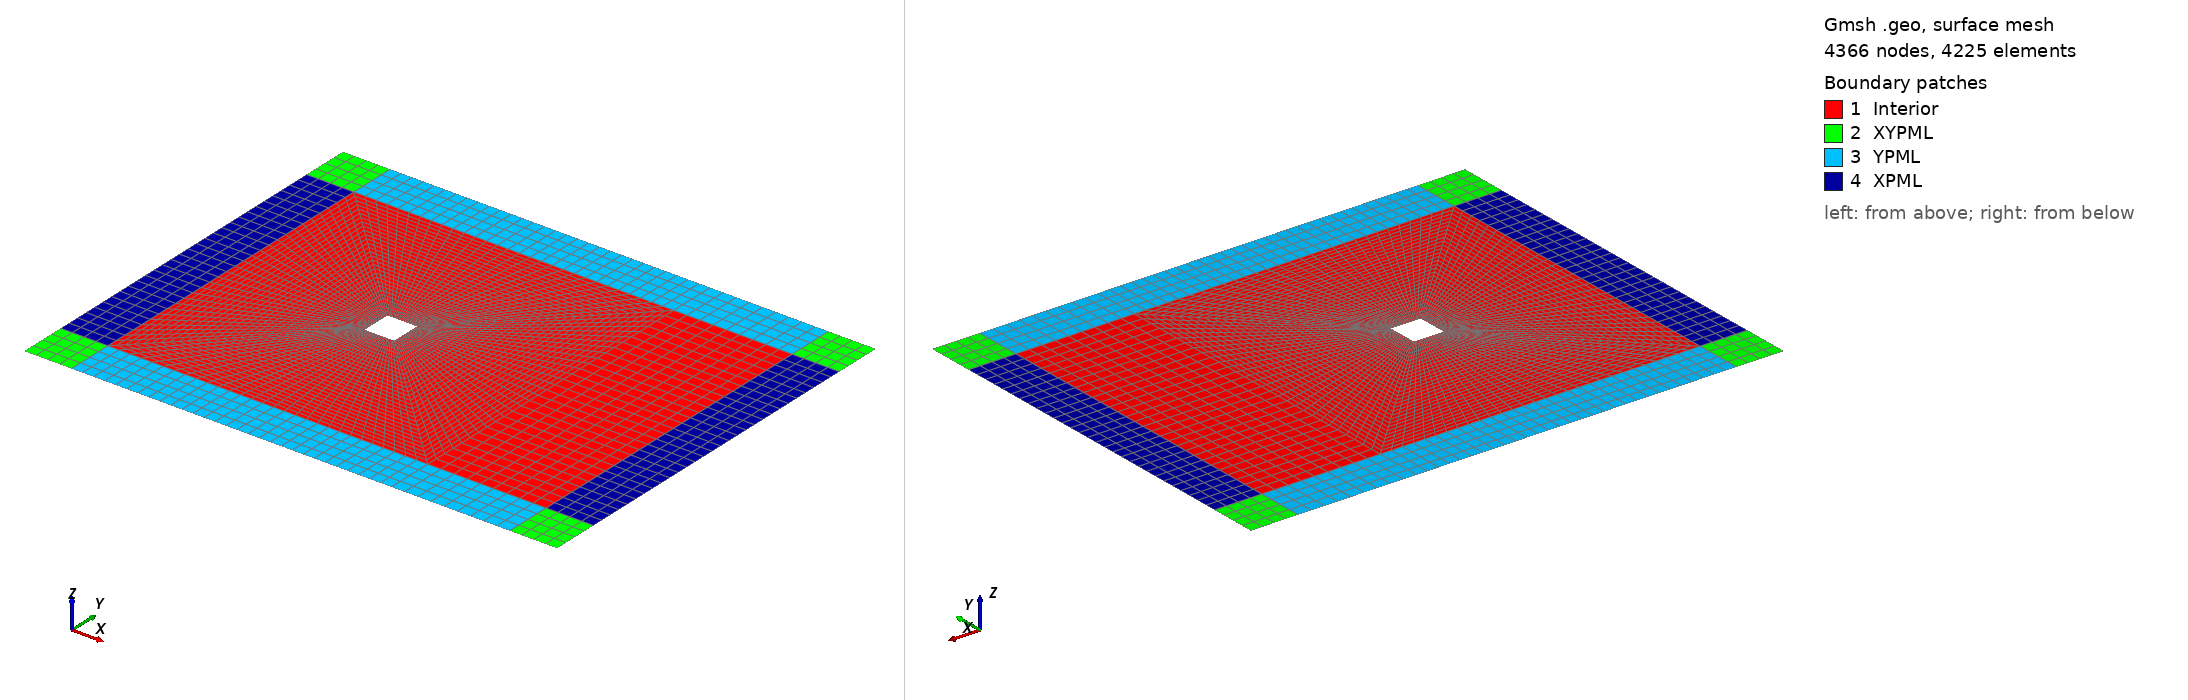

Gmsh geometry script, surface-meshed: 4366 nodes, 4225 surface elements. Boundary patches (legend numbers): 1 Interior, 2 XYPML, 3 YPML, 4 XPML. Left view from above one corner, right view from below the opposite corner. Legend entries are the model's physical surfaces. The drawing asked Gmsh for element sizes between 1% and 20% of the model's largest extent; the script's own settings can give other sizes.

=== boltzmannSquareCylinderPMLStructuredQuad2D.geo (drawn) ===
cl__1 = 1;

r_0 = DefineNumber[1.0];
r_1 = DefineNumber[1.0];

Nc  = DefineNumber[30];
Np  = DefineNumber[5];
Nb  = DefineNumber[10];

xmin = DefineNumber[-5.4];
xmax = DefineNumber[ 9.4];
ymin = DefineNumber[-5.4];
ymax = DefineNumber[ 5.4];

xpmlmin = DefineNumber[xmin - 1*1.6];
xpmlmax = DefineNumber[xmax + 1*1.6]; 
ypmlmin = DefineNumber[ymin - 1*1.6];
ypmlmax = DefineNumber[ymax + 1*1.6];


xcmin = DefineNumber[-0.5];
xcmax = DefineNumber[ 0.5];
ycmin = DefineNumber[-0.5];
ycmax = DefineNumber[ 0.5];

Point(1) = {xmin, ymin, 0, r_0};
Point(2) = {xmax, ymin, 0, r_0};
Point(3) = {xmax, ymax, 0, r_0};
Point(4) = {xmin, ymax, 0, r_0};

Point(5) = {xpmlmin, ypmlmin, 0, r_0};
Point(6) = {xpmlmax, ypmlmin, 0, r_0};
Point(7) = {xpmlmax, ypmlmax, 0, r_0};
Point(8) = {xpmlmin, ypmlmax, 0, r_0};

Point(9) = {xmin, ypmlmin, 0, r_0};
Point(10) = {xpmlmin, ymin, 0, r_0};

Point(11) = {xmax, ypmlmin, 0, r_0};
Point(12) = {xpmlmax, ymin, 0, r_0};

Point(13) = {xmax, ypmlmax, 0, r_0};
Point(14) = {xpmlmax, ymax, 0, r_0};

Point(15) = {xmin, ypmlmax, 0, r_0};
Point(16) = {xpmlmin, ymax, 0, r_0};

Point(17) = {xcmin, ycmin, 0, r_1};
Point(18) = {xcmax, ycmin, 0, r_1};
Point(19) = {xcmax, ycmax, 0, r_1};
Point(20) = {xcmin, ycmax, 0, r_1};

Point(21) = {-xmin, ymax, 0, r_1};
Point(22) = {-xmin, ymin, 0, r_1};

Point(23) = {-xmin, ypmlmax, 0, r_1};
Point(24) = {-xmin, ypmlmin, 0, r_1};

Line(1) = {17, 18};
Line(2) = {18, 19};
Line(3) = {19, 20};
Line(4) = {20, 17};
Line(5) = {19, 21};
Line(6) = {21, 4};
Line(7) = {4, 20};
Line(8) = {17, 1};
Line(9) = {1, 4};
Line(10) = {1, 22};
Line(11) = {22, 18};
Line(12) = {22, 21};
Line(13) = {21, 3};
Line(14) = {3, 2};
Line(15) = {2, 22};
Line(16) = {3, 14};
Line(17) = {14, 12};
Line(18) = {12, 2};
Line(19) = {12, 6};
Line(20) = {6, 11};
Line(21) = {11, 2};
Line(22) = {11, 24};
Line(23) = {24, 22};
Line(24) = {24, 9};
Line(25) = {9, 1};
Line(26) = {9, 5};
Line(27) = {5, 10};
Line(28) = {10, 1};
Line(29) = {10, 16};
Line(30) = {4, 16};
Line(31) = {16, 8};
Line(32) = {8, 15};
Line(33) = {15, 4};
Line(34) = {15, 23};
Line(35) = {23, 21};
Line(36) = {23, 13};
Line(37) = {13, 3};
Line(38) = {13, 7};
Line(39) = {7, 14};


Transfinite Line {7, 8, 5, 11} = Nc Using Progression 1;
Transfinite Line {29, 9, 4, 2, 12, 14, 17} = Nc Using Progression 1;
Transfinite Line {26, 28, 30, 32, 38, 16, 18, 20} = Np Using Progression 1;
Transfinite Line {22, 15, 13, 36} = Nb Using Progression 1;
Transfinite Line {24, 10, 1, 3, 6, 34} = Nc Using Progression 1;
Transfinite Line {31, 33, 35, 37, 39} = Np Using Progression 1;
Transfinite Line {27, 25, 23, 21, 19} = Np Using Progression 1;

Line Loop(40) = {3, -7, -6, -5};
Plane Surface(41) = {40};
Line Loop(42) = {2, 5, -12, 11};
Plane Surface(43) = {42};
Line Loop(44) = {11, -1, 8, 10};
Plane Surface(45) = {44};
Line Loop(46) = {8, 9, 7, 4};
Plane Surface(47) = {46};
Line Loop(48) = {28, -25, 26, 27};
Plane Surface(49) = {48};
Line Loop(50) = {24, 25, 10, -23};
Plane Surface(51) = {50};
Line Loop(52) = {23, -15, -21, 22};
Plane Surface(53) = {52};
Line Loop(54) = {18, -21, -20, -19};
Plane Surface(55) = {54};
Line Loop(56) = {14, 15, 12, 13};
Plane Surface(57) = {56};
Line Loop(58) = {14, -18, -17, -16};
Plane Surface(59) = {58};
Line Loop(60) = {39, -16, -37, 38};
Plane Surface(61) = {60};
Line Loop(62) = {13, -37, -36, 35};
Plane Surface(63) = {62};
Line Loop(64) = {6, -33, 34, 35};
Plane Surface(65) = {64};
Line Loop(66) = {33, 30, 31, 32};
Plane Surface(67) = {66};
Line Loop(68) = {9, 30, -29, 28};
Plane Surface(69) = {68};
Transfinite Surface {69} = {1, 10, 16, 4};
Transfinite Surface {67} = {4, 16, 8, 15};
Transfinite Surface {65} = {4, 15, 23, 21};
Transfinite Surface {63} = {21, 23, 13, 3};
Transfinite Surface {61} = {13, 7, 14, 3};
Transfinite Surface {59} = {3, 14, 12, 2};
Transfinite Surface {55} = {12, 6, 11, 2};
Transfinite Surface {53} = {11, 24, 22, 2};
Transfinite Surface {51} = {22, 24, 9, 1};
Transfinite Surface {49} = {1, 9, 5, 10};
Transfinite Surface {57} = {21, 3, 22, 2};
Transfinite Surface {43} = {19, 21, 18, 22};
Transfinite Surface {41} = {20, 4, 19, 21};
Transfinite Surface {47} = {20, 4, 17, 1};
Transfinite Surface {45} = {17, 1, 18, 22};

Recombine Surface {67, 65, 63, 61, 59, 55, 53, 57, 51, 49, 69, 47, 41, 43, 45};

Coherence;


Physical Line("Wall",1) = {3, 2, 1, 4};
Physical Line("Outflow",3) = {29, 31, 32, 34, 36, 38, 39, 17, 20, 19, 22, 24, 26, 27};

Physical Surface("Interior",9) = {47, 41, 43, 45, 57};
Physical Surface("XPML",100) = {69, 59};
Physical Surface("YPML",200) = {51, 53, 63, 65};
Physical Surface("XYPML",300) = {49, 67, 61, 55};
